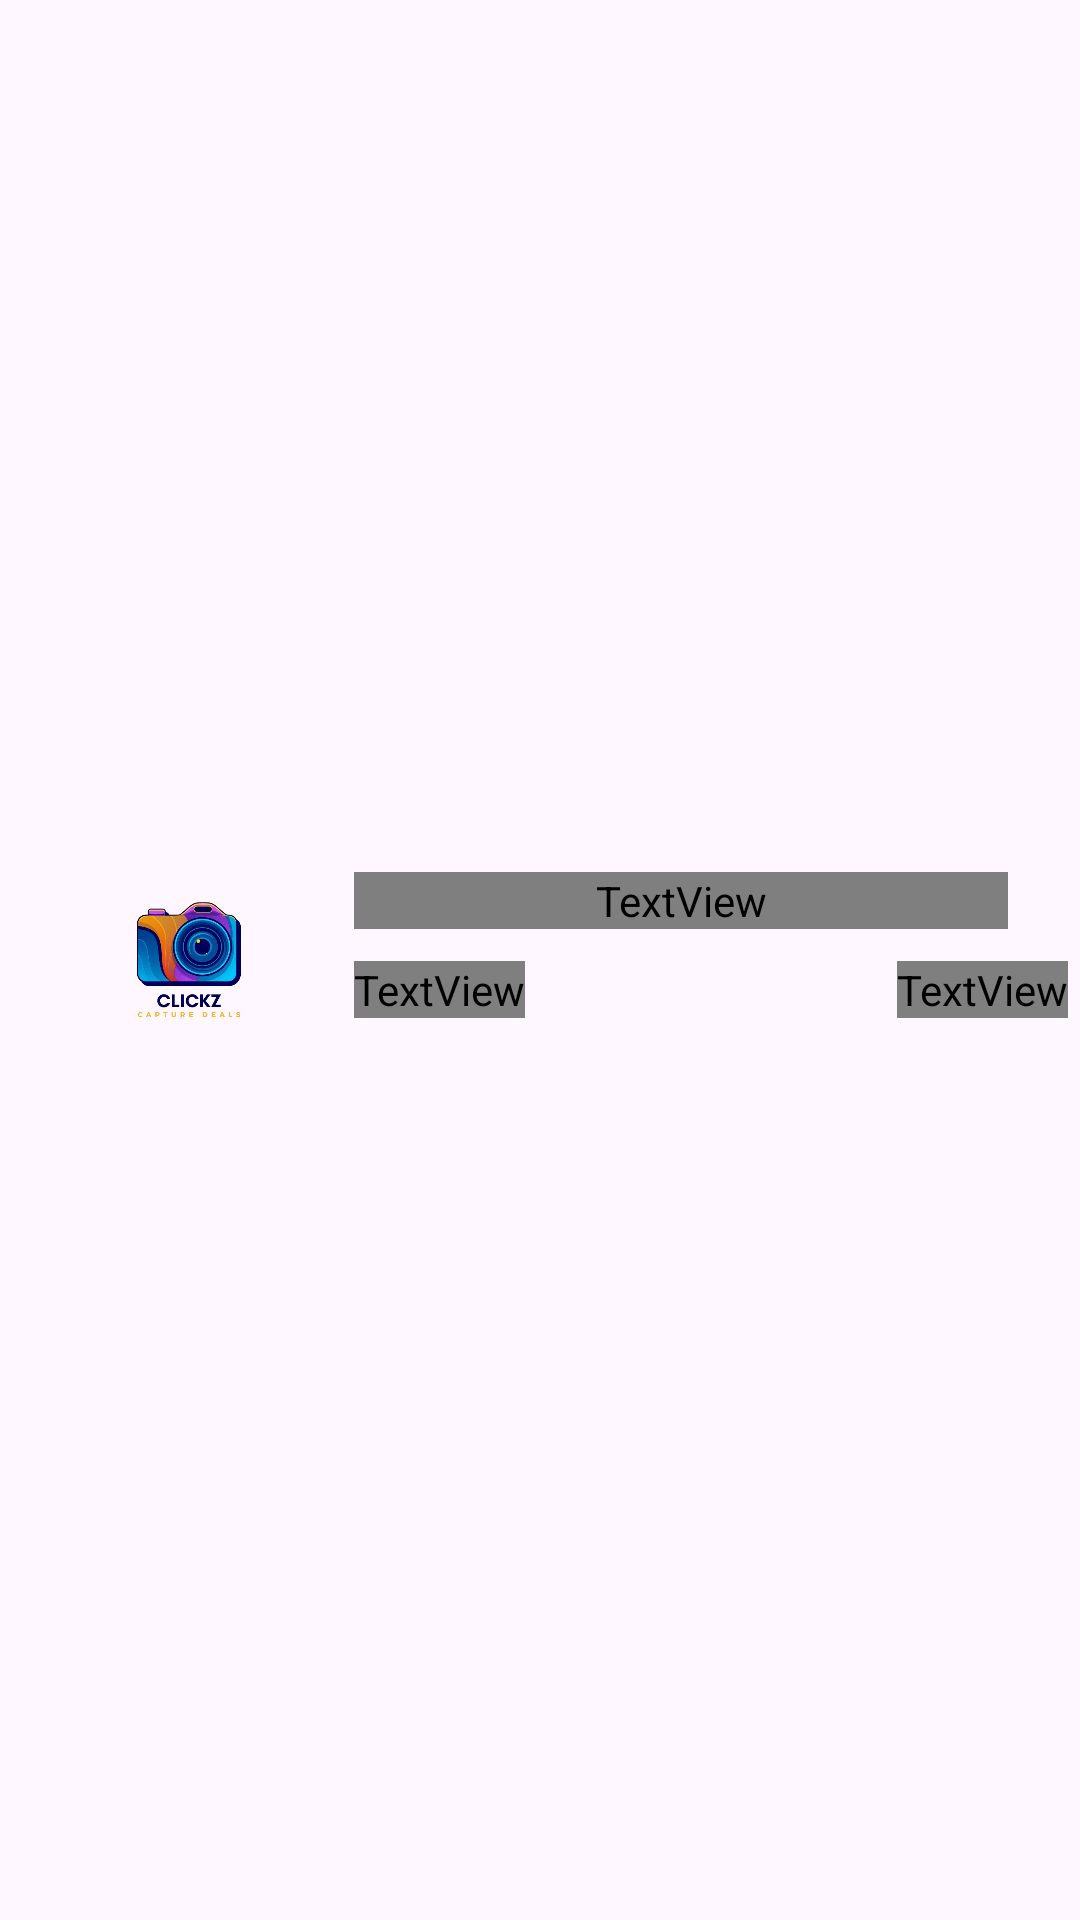

Produce the Android XML layout that renders to this screen, including the resource entries it uses.
<!-- AndroidManifest.xml: application theme Theme.Clickz -->
<!-- res/layout/manage_product_item.xml -->
<?xml version="1.0" encoding="utf-8"?>
<androidx.constraintlayout.widget.ConstraintLayout xmlns:android="http://schemas.android.com/apk/res/android"
    xmlns:app="http://schemas.android.com/apk/res-auto"
    xmlns:tools="http://schemas.android.com/tools"
    android:layout_width="match_parent"
    android:layout_height="wrap_content">

    <ImageView
        android:id="@+id/imageView20"
        android:layout_width="62dp"
        android:layout_height="59dp"
        android:layout_marginStart="32dp"
        android:layout_marginTop="24dp"
        android:layout_marginBottom="24dp"
        app:layout_constraintBottom_toBottomOf="parent"
        app:layout_constraintStart_toStartOf="parent"
        app:layout_constraintTop_toTopOf="parent"
        app:srcCompat="@drawable/clickzlogo" />

    <TextView
        android:id="@+id/textView49"
        android:layout_width="0dp"
        android:layout_height="wrap_content"
        android:layout_marginStart="24dp"
        android:layout_marginEnd="24dp"
        android:fontFamily="@font/parkinsans_bold"
        android:text="@string/t19"
        android:textSize="11sp"
        app:layout_constraintEnd_toEndOf="parent"
        app:layout_constraintStart_toEndOf="@+id/imageView20"
        app:layout_constraintTop_toTopOf="@+id/imageView20" />

    <EditText
        android:id="@+id/editTextText15"
        android:layout_width="84dp"
        android:layout_height="wrap_content"
        android:layout_marginStart="16dp"
        android:ems="10"
        android:foregroundGravity="center"
        android:gravity="center"
        android:inputType="number"
        android:textSize="10sp"
        android:background="@null"

        app:layout_constraintBottom_toBottomOf="@+id/textView59"
        app:layout_constraintStart_toEndOf="@+id/textView59"
        app:layout_constraintTop_toTopOf="@+id/textView59" />

    <EditText
        android:id="@+id/editTextText16"
        android:layout_width="59dp"
        android:layout_height="wrap_content"
        android:layout_marginStart="16dp"
        android:layout_marginEnd="24dp"
        android:ems="10"
        android:foregroundGravity="center"
        android:gravity="center"
        android:inputType="number"
        android:textSize="10sp"
        android:background="@null"
        app:layout_constraintBottom_toBottomOf="@+id/textView60"
        app:layout_constraintEnd_toEndOf="parent"
        app:layout_constraintStart_toEndOf="@+id/textView60"
        app:layout_constraintTop_toTopOf="@+id/textView60" />

    <TextView
        android:id="@+id/textView59"
        android:layout_width="wrap_content"
        android:layout_height="wrap_content"
        android:layout_marginStart="24dp"
        android:fontFamily="@font/parkinsans_regular"
        android:text="@string/t21"
        android:textSize="10sp"
        app:layout_constraintBottom_toBottomOf="@+id/imageView20"
        app:layout_constraintStart_toEndOf="@+id/imageView20"
        app:layout_constraintTop_toBottomOf="@+id/textView49" />

    <TextView
        android:id="@+id/textView60"
        android:layout_width="wrap_content"
        android:layout_height="wrap_content"
        android:layout_marginStart="24dp"
        android:fontFamily="@font/parkinsans_regular"
        android:text="@string/t26"
        android:textSize="10sp"
        app:layout_constraintBottom_toBottomOf="@+id/editTextText15"
        app:layout_constraintStart_toEndOf="@+id/editTextText15"
        app:layout_constraintTop_toTopOf="@+id/editTextText15" />

</androidx.constraintlayout.widget.ConstraintLayout>
<!-- resources referenced by this layout -->
<resources>
  <!-- drawable clickzlogo: png bitmap (drawable, 152046 bytes) -->
  <string name="t19">Title</string>
  <string name="t21">Price</string>
  <string name="t26">Quantity</string>
  <style name="Theme.Clickz" parent="Base.Theme.Clickz" />
  <style name="Base.Theme.Clickz" parent="Theme.Material3.DayNight.NoActionBar">
          
          
      </style>
</resources>
